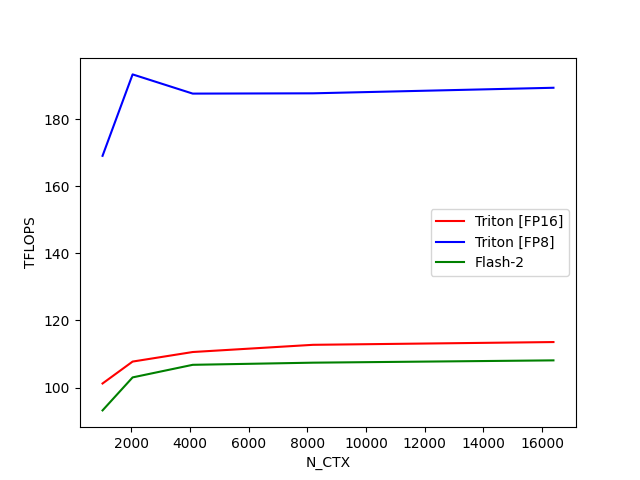

Data behind this chart, as committed beside it:
N_CTX, Triton [FP16], Triton [FP8], Flash-2
1024, 101.2, 169.1, 93.18
2048, 107.7, 193.4, 103
4096, 110.6, 187.6, 106.8
8192, 112.7, 187.7, 107.4
16384, 113.6, 189.4, 108.1
